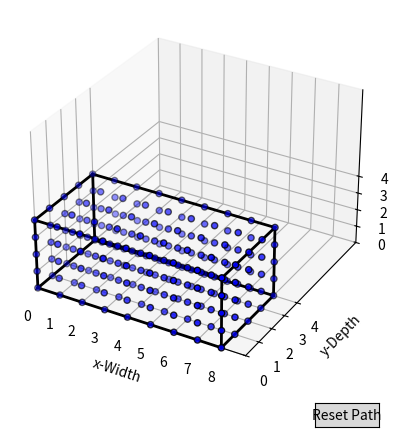

This chart was generated by the following Python code:
import numpy as np
import matplotlib.pyplot as plt
from mpl_toolkits.mplot3d import Axes3D
from matplotlib.widgets import Button

class Node:
    def __init__(self, value=1, is_in_dissection_path=False):
        self.value = value
        self.is_in_dissection_path = is_in_dissection_path

class Shape3D:
    def __init__(self, dimensions):
        self.dimensions = dimensions

    def plot(self):
        raise NotImplementedError("Subclasses should implement this method!")

class Cube(Shape3D):
    def __init__(self, dimensions):
        super().__init__(dimensions)
        x_dim, y_dim, z_dim = dimensions
        # Create a 3D array of Node objects
        self.cube = np.array([[ [Node() for _ in range(z_dim)] for _ in range(y_dim)] for _ in range(x_dim)])

    def plot(self):
        x_dim, y_dim, z_dim = self.dimensions

        # Extract the coordinates of the nodes where value == 1
        x, y, z = np.where(np.array([[[node.value for node in layer] for layer in plane] for plane in self.cube]) == 1)

        # Define the corner points of the cube
        corners = np.array([[0, 0, 0], [0, 0, z_dim-1], [0, y_dim-1, 0], [0, y_dim-1, z_dim-1],
                            [x_dim-1, 0, 0], [x_dim-1, 0, z_dim-1], [x_dim-1, y_dim-1, 0], [x_dim-1, y_dim-1, z_dim-1]])

        # Define the edges (using corner indices)
        edges = [(0, 1), (0, 2), (0, 4),
                 (1, 3), (2, 3), (2, 6), (4, 5),
                 (5, 7), (3, 7), (6, 7), (4, 6),
                 (1, 5)]

        # Create a 3D plot
        fig = plt.figure()
        ax = fig.add_subplot(111, projection='3d')
        def on_click(event):
            azim, elev , roll= ax.azim, ax.elev ,ax.roll
            print("Azimuth:", azim, "Elevation:", elev ,"Roll",roll)
       
        cid = fig.canvas.mpl_connect('button_release_event', on_click)


        # Create an initial color array for the nodes
        node_colors = np.full_like(x, fill_value='blue', dtype=object)
        outer_node_indices = []  # List to hold indices of outer nodes
        hovered_outer_nodes = set()  # Set to hold currently hovered outer nodes
        dissection_path_coords = []  # List to hold coordinates of dissection path

        # Determine which nodes are outer nodes
        for i in range(x_dim):
            for j in range(y_dim):
                for k in range(z_dim):
                    if (i == 0 or i == x_dim-1 or
                        j == 0 or j == y_dim-1 or
                        k == 0 or k == z_dim-1):
                        outer_node_indices.append((i, j, k))

        # Create scatter plot with clickable points and outlines
        scatter = ax.scatter(x, y, z, c=node_colors, marker='o', picker=True, edgecolor='black', linewidth=1)

        # Plot the edges of the cube
        for edge in edges:
            p1, p2 = corners[edge[0]], corners[edge[1]]
            ax.plot([p1[0], p2[0]], [p1[1], p2[1]], [p1[2], p2[2]], color='black', linewidth=2)

        # Define the tooltip
        tooltip = ax.text2D(0.05, 0.95, "", transform=ax.transAxes, fontsize=12, color='black')
        tooltip.set_visible(False)  # Initially hidden

        # Connect the hover event
        def on_hover(event):
            if event.inaxes == ax:
                # Get the indices of the points
                cont, ind = scatter.contains(event)
                if cont:
                    # Get the index of the hovered point
                    idx = ind["ind"][0]
                    # Retrieve the corresponding Node
                    node = self.cube[x[idx], y[idx], z[idx]]
                    # Update tooltip text to include is_in_dissection_path
                    azim = ax.azim  # Get current azimuth
                    elev = ax.elev  # Get current elevation
                    tooltip.set_text(
                        f"Node({x[idx]}, {y[idx]}, {z[idx]}), In Dissection Path: {node.is_in_dissection_path}\n"
                        f"Azimuth: {azim}, Elevation: {elev}"
                    )
                    tooltip.set_visible(True)

                    # Only change color for outer nodes
                    #if (x[idx], y[idx], z[idx]) in outer_node_indices:
                    if(True):
                        # Add hovered outer node to the set
                        hovered_outer_nodes.add((x[idx], y[idx], z[idx]))
                        # Change the color of this outer node to red
                        node_colors[idx] = 'red'
                        scatter.set_color(node_colors)  # Update scatter plot color

                        # Set is_in_dissection_path to True for the hovered node
                        self.cube[x[idx], y[idx], z[idx]].is_in_dissection_path = True
                        dissection_path_coords.append((x[idx], y[idx], z[idx]))  # Add to dissection path coordinates
                        
                        # Redraw dissection path line
                        ax.plot(*zip(*dissection_path_coords), color='green', linewidth=2)  # Plot the line

                else:
                    tooltip.set_visible(False)

                plt.draw()

        # Connect the hover event to the on_hover function
        fig.canvas.mpl_connect("motion_notify_event", on_hover)

        # Define the reset function
        def reset_dissection_path(event):
            # Reset the colors of all nodes
            node_colors[:] = 'blue'  # Reset all node colors to blue
            scatter.set_color(node_colors)  # Update scatter plot color

            # Reset is_in_dissection_path for all nodes and clear dissection path coordinates
            for i in range(x_dim):
                for j in range(y_dim):
                    for k in range(z_dim):
                        self.cube[i, j, k].is_in_dissection_path = False
            dissection_path_coords.clear()  # Clear the dissection path coordinates

            plt.draw()

        # Create a button for resetting the dissection path
        reset_ax = fig.add_axes([0.7, 0.01, 0.1, 0.05])  # Position of the button
        reset_button = Button(reset_ax, 'Reset Path')
        reset_button.on_clicked(reset_dissection_path)

        # Label axes
        ax.set_xlabel('x-Width')
        ax.set_ylabel('y-Depth')
        ax.set_zlabel('z-Height')

        # Set axis limits and ticks
        ax.set_xlim([0, x_dim - 1])
        ax.set_ylim([0, y_dim - 1])
        ax.set_zlim([0, z_dim - 1])
        ax.set_xticks(np.arange(0, x_dim, 1))
        ax.set_yticks(np.arange(0, y_dim, 1))
        ax.set_zticks(np.arange(0, z_dim, 1))

        # Set the aspect ratio to be equal across all axes
        max_range = np.array([x_dim, y_dim, z_dim]).max()
        ax.set_xlim(0, max_range)
        ax.set_ylim(0, max_range)
        ax.set_zlim(0, max_range)

        # Hide the plot background
        fig.patch.set_alpha(0)
        ax.set_facecolor((1, 1, 1, 0))

        # Show the plot
        plt.show()

# Example usage
cube = Cube((9, 5, 5))
cube.plot()
